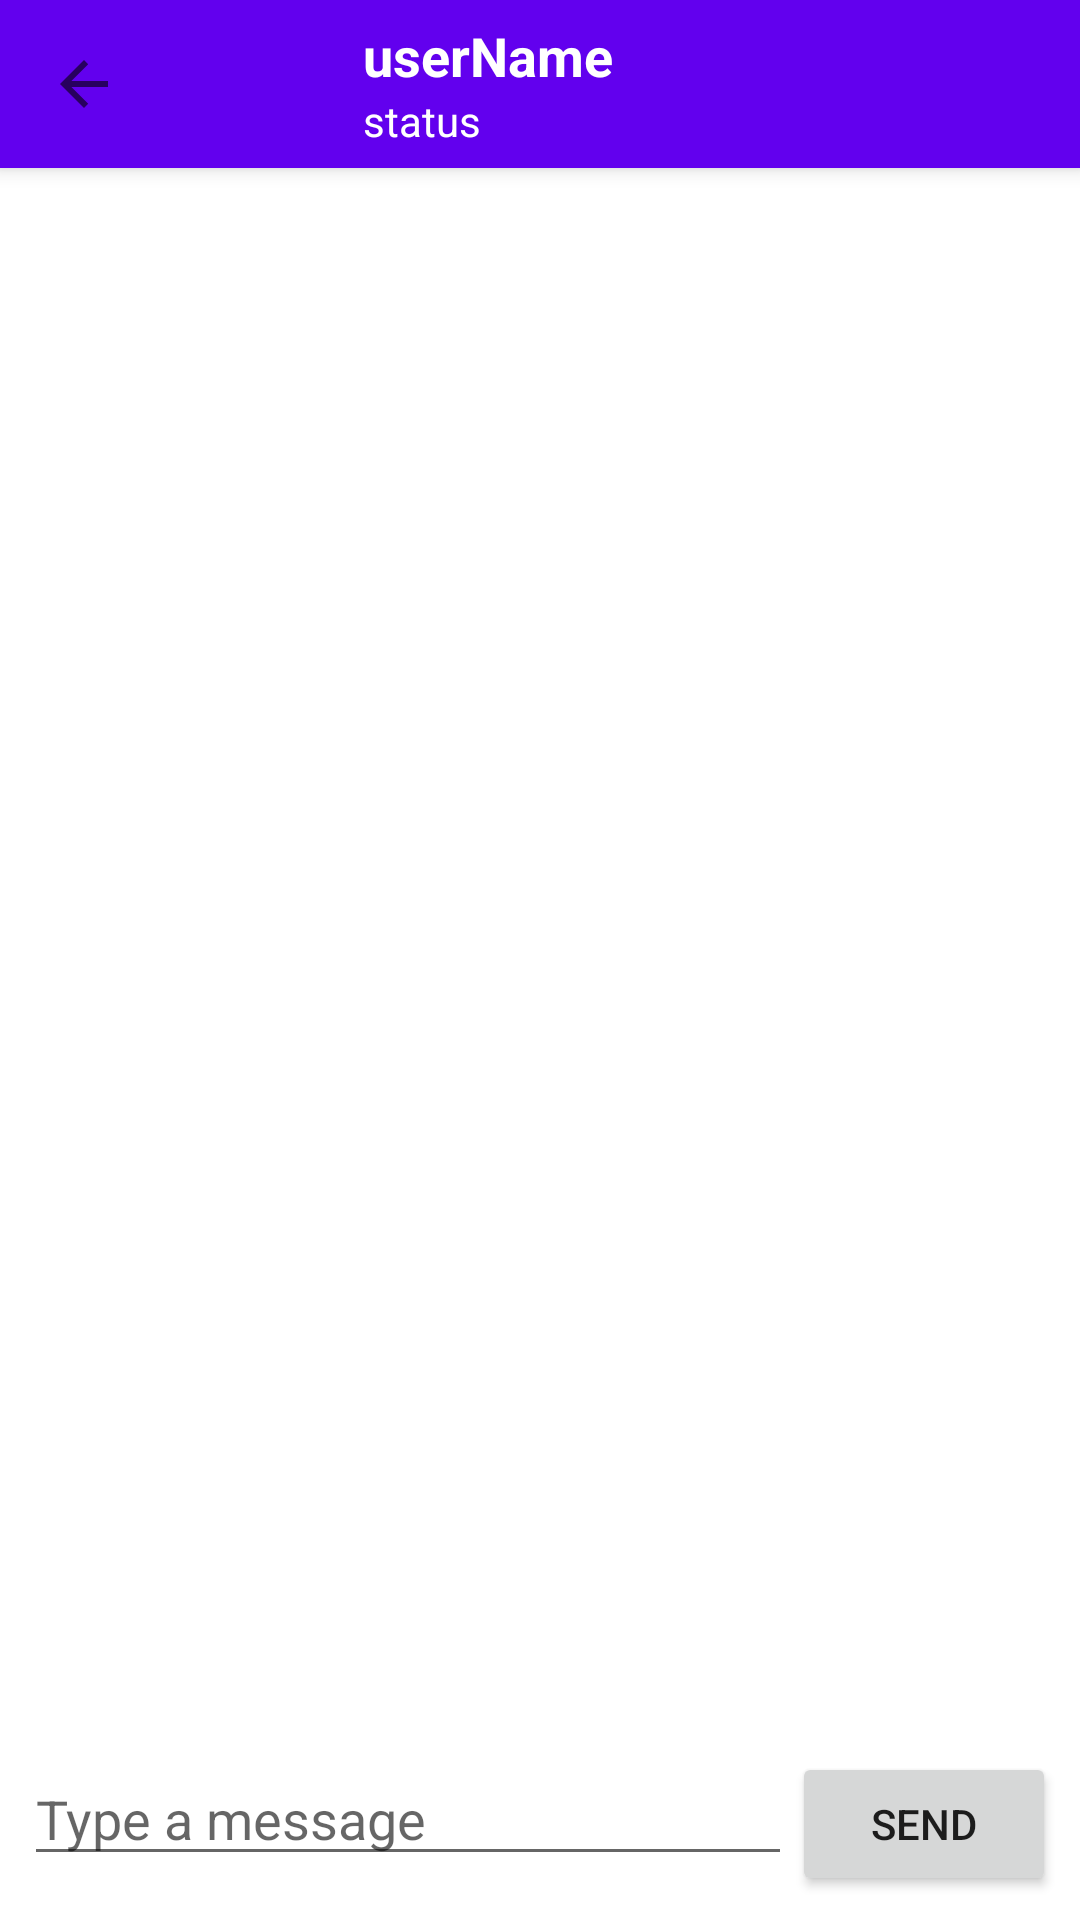

Layout XML and referenced resources for this Android screen:
<!-- AndroidManifest.xml: application theme Theme.YoutubeChatApp -->
<!-- res/layout/activity_chat.xml -->
<?xml version="1.0" encoding="utf-8"?>
<LinearLayout xmlns:android="http://schemas.android.com/apk/res/android"
    xmlns:app="http://schemas.android.com/apk/res-auto"
    android:layout_width="match_parent"
    android:layout_height="match_parent"
    android:orientation="vertical">

    <androidx.appcompat.widget.Toolbar
        android:id="@+id/toolbar"
        android:layout_width="match_parent"
        android:layout_height="wrap_content"
        android:background="?attr/colorPrimary"
        android:elevation="4dp"
        app:navigationIcon="?attr/homeAsUpIndicator"
        app:titleTextColor="@android:color/white"
        app:popupTheme="@style/ThemeOverlay.AppCompat.Light">

        <LinearLayout
            android:layout_width="wrap_content"
            android:layout_height="wrap_content"
            android:orientation="horizontal"
            android:paddingStart="1dp"
            android:paddingEnd="16dp">

            <ImageView
                android:layout_gravity="center"
                android:id="@+id/profileImageView"
                android:layout_width="40dp"
                android:layout_height="40dp"
                android:layout_marginEnd="8dp"
                android:src="@mipmap/ic_launcher" />

            <LinearLayout
                android:layout_width="wrap_content"
                android:layout_height="wrap_content"
                android:orientation="vertical">

                <TextView
                    android:text="userName"
                    android:id="@+id/userNameTextView"
                    android:layout_width="wrap_content"
                    android:layout_height="wrap_content"
                    android:textColor="@android:color/white"
                    android:textSize="18sp"
                    android:textStyle="bold" />

                <TextView
                    android:text="status"
                    android:id="@+id/userStatusTextView"
                    android:layout_width="wrap_content"
                    android:layout_height="wrap_content"
                    android:textColor="@android:color/white"
                    android:textSize="14sp" />

                <TextView
                    android:text="Typing..."
                    android:id="@+id/userTypingTextView"
                    android:layout_width="wrap_content"
                    android:layout_height="wrap_content"
                    android:textColor="@android:color/white"
                    android:textSize="14sp"
                    android:visibility="gone" />
            </LinearLayout>
        </LinearLayout>
    </androidx.appcompat.widget.Toolbar>

    <androidx.recyclerview.widget.RecyclerView
        android:id="@+id/chatRecyclerView"
        android:layout_width="match_parent"
        android:layout_height="0dp"
        android:layout_weight="1"
        android:padding="8dp" />

    <LinearLayout
        android:layout_width="match_parent"
        android:layout_height="wrap_content"
        android:orientation="horizontal"
        android:padding="8dp">

        <EditText
            android:id="@+id/messageInput"
            android:layout_width="0dp"
            android:layout_height="wrap_content"
            android:layout_weight="1"
            android:hint="Type a message" />

        <Button
            android:id="@+id/sendButton"
            android:layout_width="wrap_content"
            android:layout_height="wrap_content"
            android:text="Send" />
    </LinearLayout>

    <TextView
        android:id="@+id/typingIndicator"
        android:layout_width="match_parent"
        android:layout_height="wrap_content"
        android:padding="8dp"
        android:textColor="@android:color/darker_gray"
        android:visibility="gone" />
</LinearLayout>
<!-- resources referenced by this layout -->
<resources>
  <style name="Theme.YoutubeChatApp" parent="Theme.MaterialComponents.DayNight.NoActionBar">
          
          <item name="colorPrimary">@color/purple_500</item>
          <item name="colorPrimaryVariant">@color/purple_700</item>
          <item name="colorOnPrimary">@color/white</item>
          
          <item name="colorSecondary">@color/teal_200</item>
          <item name="colorSecondaryVariant">@color/teal_700</item>
          <item name="colorOnSecondary">@color/black</item>
          
          <item name="android:statusBarColor">?attr/colorPrimaryVariant</item>
          
      </style>
  <!-- not gathered from this repository: default colours our renderer supplied (Android Studio template values) -->
  <color name="purple_500">#FF6200EE</color>
  <color name="purple_700">#FF3700B3</color>
  <color name="teal_200">#FF03DAC5</color>
  <color name="teal_700">#FF018786</color>
  <color name="black">#FF000000</color>
  <color name="white">#FFFFFFFF</color>
</resources>
